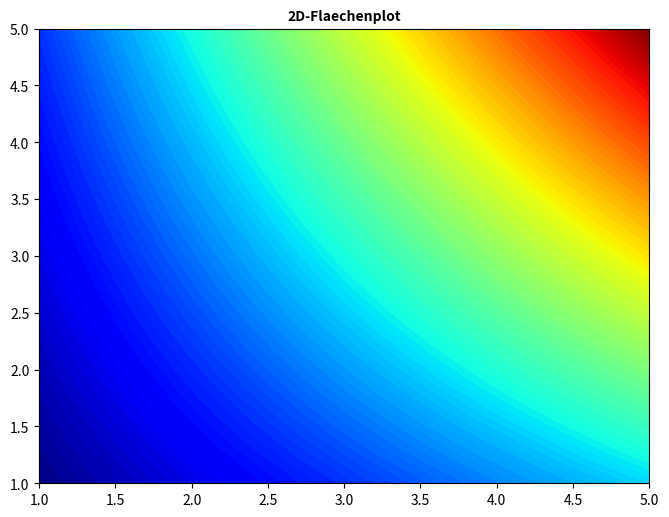

Generate this figure with matplotlib: (Note: this script raises an exception after producing the figure.)
# 22.24 2D-Flaechenplot

import matplotlib.pyplot as plt 
import numpy as np
import os
from matplotlib import cm 

phi00 = 1
phi01 = 2
phi10 = 3
phi11 = 7
x0 = 1 
x1 = 5
y0 = 1
y1 = 5

def phixy(xp, yp):
    retval = 1/((y1-y0)*(x1-x0)) * (((x1-xp)*phi00 + (xp-x0)*phi10)
    * (y1-yp) + ((x1-xp)*phi01 + (xp-x0)*phi11) * (yp-y0))
    return(retval)

xv = np.linspace(x0, x1 ,15)
yv = np.linspace(y0, y1, 15)
Mx, My = np.meshgrid(xv, yv)
phi = phixy(Mx, My)
fig, ax = plt.subplots()
fig.set_size_inches(200/25.4, 150/25.4)
ax.set_title('2D-Flaechenplot')
ax.title.set_fontsize(10)
ax.title.set_fontweight("bold")
surf = ax.contourf(Mx, My, phi, 100, cmap=cm.jet)
plt.savefig(os.path.join("C:/Users/<user>/KonzeptsammlungPython_Copy/Kapitel22_Matplotlib/Kapitel22_Grafiken", 
                          "2D-Flächenplot.png"), dpi=300, bbox_inches='tight')
plt.show()